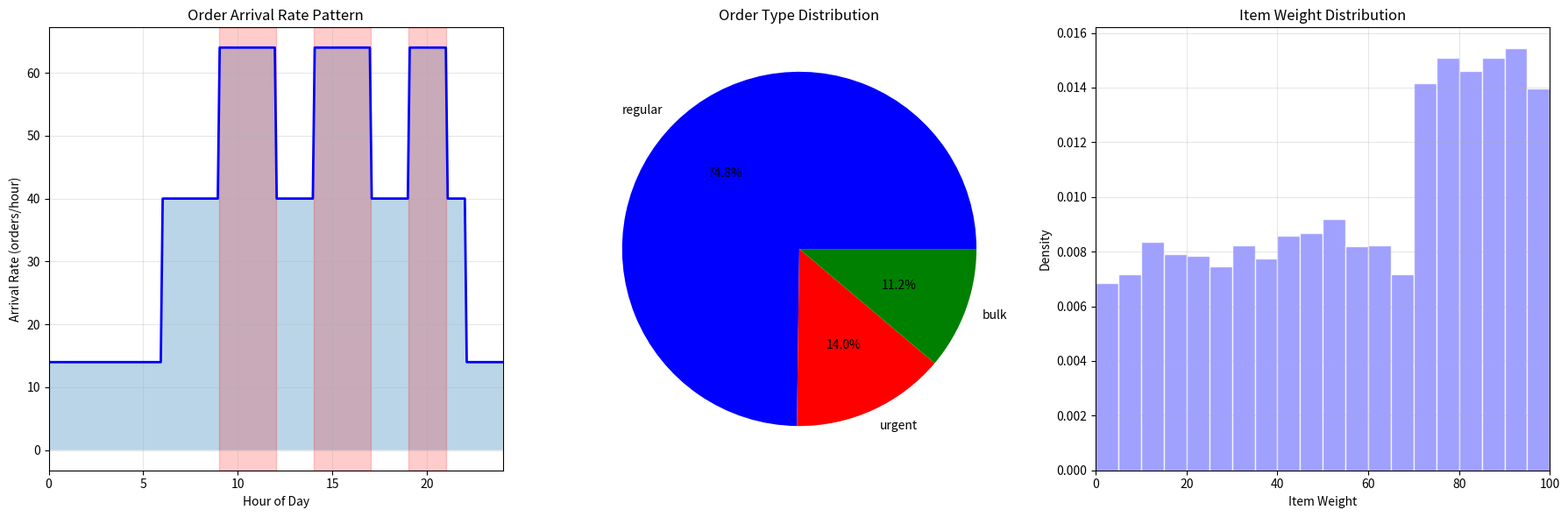

This figure's Python source:
"""
订单生成模块 - 使用非齐次泊松过程模拟真实订单流
"""

import numpy as np
from typing import Dict, List, Tuple, Optional
from dataclasses import dataclass
import matplotlib.pyplot as plt
import bisect

@dataclass
class Order:
    """订单定义"""
    order_id: int
    arrival_time: float
    priority: float  # 0-1, 1为最高优先级
    items: List[Dict]  # 物品列表 [{shelf_id, item_id, quantity}]
    order_type: str  # 'regular', 'urgent', 'bulk'
    weight_class: str  # 订单内物品的重量类型：'heavy', 'medium', 'light'（与订单类型解耦）
    customer_zone: int  # 客户区域
    deadline: Optional[float] = None  # 订单截止时间

class NonHomogeneousPoissonOrderGenerator:
    """
    非齐次泊松过程订单生成器
    模拟真实仓库的订单流，包括高峰期和低谷期
    """
    
    def __init__(self, config: Dict):
        """
        初始化订单生成器
        
        Args:
            config: 配置字典，包含：
                - base_rate: 基础订单到达率（订单/小时）
                - peak_hours: 高峰时段列表，如[(9,12), (14,17)]
                - peak_multiplier: 高峰期乘数（默认1.6）
                - off_peak_multiplier: 低谷期乘数（默认0.7）
                - urgent_order_prob: 紧急订单概率
                - bulk_order_prob: 大批量订单概率
                - simulation_hours: 模拟时长（小时）
        """
        self.base_rate = config.get('base_rate', 30)  # 基础30订单/小时
        self.peak_hours = config.get('peak_hours', [(9, 12), (14, 17), (19, 21)])
        self.peak_multiplier = config.get('peak_multiplier', 1.6)
        self.off_peak_multiplier = config.get('off_peak_multiplier', 0.7)
        self.urgent_order_prob = config.get('urgent_order_prob', 0.15)
        self.bulk_order_prob = config.get('bulk_order_prob', 0.10)
        self.simulation_hours = config.get('simulation_hours', 24)
        # 模式周期与缩放：
        # - pattern_period_hours：到达率模式的周期长度（默认按 24 小时一日）
        # - scale_pattern_to_simulation：若为 True，则将仿真时间 [0, simulation_hours]
        #   等比映射到一个完整的模式周期 [0, pattern_period_hours] 上，
        #   从而在任意仿真时长内都能“走完”一遍到达模式。
        self.pattern_period_hours = config.get('pattern_period_hours', 24)
        self.scale_pattern_to_simulation = bool(config.get('scale_pattern_to_simulation', False))
        # Deadline 配置（可由外部覆盖）。范围单位：小时。
        # 默认：urgent 0.5-1.0h，regular 1.0-2.0h，bulk 2.0-4.0h
        self.deadline_ranges = config.get('deadline_ranges', {
            'urgent': (0.5, 1.0),
            'regular': (1.0, 2.0),
            'bulk': (2.0, 4.0),
        })
        # 可选缩放因子：整体拉伸/压缩截止期
        self.deadline_scale = float(config.get('deadline_scale', 1.0))

        # VARIANT-1: 突发式订单配置
        self.bursty_prob = config.get('bursty_prob', 0.0)  # 突发概率（0表示关闭）
        self.burst_size = config.get('burst_size', (10, 20))  # 突发订单数量范围
        self.burst_zone_correlation = config.get('burst_zone_correlation', 0.75)  # 区域相关性

        # 可选：区域峰值时段调度，用于制造"按区域成簇"的相关性，突出 NL 的巢优势。
        # 形如：[(start, end, [p0,p1,p2,p3]), ...]，概率向量长度为4并且和为1。
        # 时间坐标与 pattern_period_hours 同口径；若启用 scale_pattern_to_simulation，会自动映射。
        self.zone_peak_schedule = config.get('zone_peak_schedule', None)
        
        # SKU分布（帕累托分布：20%的SKU占80%的订单）
        self.n_skus = config.get('n_skus', 1000)
        self.setup_sku_distribution()
        
        # 订单计数器
        self.order_counter = 0
        self.current_time = 0.0
        
        # 预生成订单流（可选）
        self.pregenerated_orders = []
        self.use_pregeneration = config.get('use_pregeneration', True)

        # 性能优化：预计算zone概率查找表
        self.zone_lookup_table = None
        self.zone_lookup_bins = 1000  # 时间分辨率
        self._build_zone_lookup_table()

        if self.use_pregeneration:
            self.pregenerate_orders()
    
    def setup_sku_distribution(self):
        """设置SKU流行度分布（帕累托分布）"""
        # 生成帕累托分布的SKU流行度
        alpha = 1.5  # 帕累托指数
        sku_popularities = np.random.pareto(alpha, self.n_skus)
        sku_popularities = sku_popularities / sku_popularities.sum()
        
        # 排序SKU按流行度
        self.sku_popularities = np.sort(sku_popularities)[::-1]
        
        # 将SKU分配到不同货架区域
        # 热门SKU放在靠近站点的位置
        self.sku_locations = {}
        self.skus_by_zone = {0: [], 1: [], 2: [], 3: []}
        for i in range(self.n_skus):
            # 将热门SKU优先放在 Zone 2（左下），其余按原策略分布
            if i < self.n_skus * 0.2:  # 前20%热门SKU
                zone = 2  # 左下区
            elif i < self.n_skus * 0.5:  # 中等流行
                zone = 1
            else:  # 长尾SKU：更均匀地分布到四个区域
                zone = int(np.random.randint(0, 4))
            
            self.sku_locations[i] = {
                'zone': zone,
                'shelf_id': np.random.randint(zone * 5, (zone + 1) * 5),
                'popularity': self.sku_popularities[i]
            }
            self.skus_by_zone[zone].append(i)

        # 为每个区域预计算按流行度归一化的选择权重，便于按区域采样 SKU
        self.zone_pop_weights = {}
        for z, lst in self.skus_by_zone.items():
            if len(lst) == 0:
                self.zone_pop_weights[z] = None
                continue
            w = np.array([self.sku_locations[idx]['popularity'] for idx in lst], dtype=np.float64)
            s = float(w.sum())
            self.zone_pop_weights[z] = (w / s) if s > 0 else np.ones(len(lst), dtype=np.float64) / len(lst)

    def _map_time_to_period(self, time_hour: float) -> float:
        """将仿真时间映射到模式周期坐标。"""
        if self.scale_pattern_to_simulation and float(self.simulation_hours) > 0:
            t_sim = time_hour % float(self.simulation_hours)
            return (t_sim / float(self.simulation_hours)) * float(self.pattern_period_hours)
        return time_hour % float(self.pattern_period_hours)

    def _build_zone_lookup_table(self):
        """性能优化：预计算zone概率查找表（1000个时间点）。

        将O(4)的线性搜索优化为O(1)的数组查找。
        对于468k订单×2.5物品=1.17M次调用，从4.68M操作降至1.17M操作（75%加速）。
        """
        if not self.zone_peak_schedule:
            self.zone_lookup_table = None
            return

        # 创建查找表：shape (bins, 4)
        bins = self.zone_lookup_bins
        self.zone_lookup_table = np.zeros((bins, 4), dtype=np.float64)
        default_probs = np.array([0.25, 0.25, 0.25, 0.25], dtype=np.float64)

        # 预计算每个时间点的zone概率
        for i in range(bins):
            # 将bin索引映射到时间（覆盖整个pattern_period）
            t = (i / bins) * float(self.pattern_period_hours)

            # 找到对应的概率区间（与原get_zone_probs逻辑一致）
            found = False
            for start, end, probs in self.zone_peak_schedule:
                try:
                    p = np.array(probs, dtype=np.float64)
                    if p.shape[0] != 4:
                        continue
                    if start <= t < end:
                        p = p / max(1e-12, p.sum())
                        self.zone_lookup_table[i] = p
                        found = True
                        break
                except Exception:
                    continue

            if not found:
                self.zone_lookup_table[i] = default_probs

    def get_zone_probs(self, time_hour: float) -> np.ndarray:
        """返回给定时刻的四区概率分布（用于按区域聚簇采样 SKU）。

        性能优化版：使用预计算查找表，O(1)复杂度。
        若未配置 zone_peak_schedule，则返回均匀分布。
        """
        # 快速路径：无zone_peak_schedule或无查找表
        if self.zone_lookup_table is None:
            return np.array([0.25, 0.25, 0.25, 0.25], dtype=np.float64)

        # 将时间映射到pattern周期
        t = self._map_time_to_period(time_hour)

        # 计算查找表索引（O(1)操作）
        bin_idx = int((t / float(self.pattern_period_hours)) * self.zone_lookup_bins)
        bin_idx = min(bin_idx, self.zone_lookup_bins - 1)  # 防止边界溢出

        # 直接返回预计算的概率（O(1)查找）
        return self.zone_lookup_table[bin_idx].copy()
    
    def _base_arrival_rate(self, hour_in_period: float) -> float:
        """返回在模式周期内的基础到达率（不考虑仿真时长缩放）。

        参数 hour_in_period 应位于 [0, pattern_period_hours)。
        """
        hour_of_period = hour_in_period % max(1e-6, float(self.pattern_period_hours))
        # 检查是否在高峰时段（peak_hours 应以同一周期单位定义，默认按 24 小时）
        for start, end in self.peak_hours:
            if start <= hour_of_period < end:
                return self.base_rate * self.peak_multiplier
        # 夜间（22:00 - 6:00）为低谷期（若周期非24h，仍按数值区间处理）
        if hour_of_period >= 22 or hour_of_period < 6:
            return self.base_rate * self.off_peak_multiplier * 0.5
        return self.base_rate

    def get_arrival_rate(self, time_hour: float) -> float:
        """
        获取特定时间的订单到达率（支持按仿真时长缩放模式周期）
        
        Args:
            time_hour: 时间（小时），0-24循环
            
        Returns:
            该时间点的订单到达率（订单/小时）
        """
        # 将仿真时间映射到模式周期坐标
        if self.scale_pattern_to_simulation and float(self.simulation_hours) > 0:
            # 先对仿真时长取模，再等比映射到一个完整周期
            t_sim = time_hour % float(self.simulation_hours)
            hour_in_period = (t_sim / float(self.simulation_hours)) * float(self.pattern_period_hours)
        else:
            hour_in_period = time_hour % float(self.pattern_period_hours)
        return float(self._base_arrival_rate(hour_in_period))
    
    def generate_order_items(self, order_type: str, weight_class: str,
                            time_hour: Optional[float] = None,
                            zone_override: Optional[int] = None) -> List[Dict]:
        """
        生成订单物品列表

        Args:
            order_type: 订单类型
            time_hour: 订单到达时间（小时）
            zone_override: VARIANT-1: 可选的区域覆盖（用于突发相关性）

        Returns:
            物品列表（每个物品带数值重量 weight，按 weight_class 的范围采样）
        """
        items = []
        # 按 weight_class 定义数值重量范围
        ranges = {
            'light': (1.0, 30.0),
            'medium': (30.0, 70.0),
            'heavy': (70.0, 100.0),
        }
        low, high = ranges.get(weight_class, (1.0, 100.0))
        
        if order_type == 'bulk':
            # 大批量订单：5-20个物品
            n_items = np.random.randint(5, 21)
        elif order_type == 'urgent':
            # 紧急订单：1-3个物品
            n_items = np.random.randint(1, 4)
        else:
            # 常规订单：1-5个物品
            n_items = np.random.poisson(2) + 1  # 泊松分布，平均3个
            n_items = min(n_items, 5)
        
        # 根据SKU流行度选择物品
        # 选择用于区域概率的时间
        th = float(self.current_time if time_hour is None else time_hour)
        for _ in range(n_items):
            # VARIANT-1: 如果有zone_override（突发时），优先使用指定区域
            if zone_override is not None:
                z = zone_override
            else:
                # 先按时间决定区域分布（制造"区域成簇"），再在该区域内按流行度选 SKU
                zone_probs = self.get_zone_probs(th)
                z = int(np.random.choice([0, 1, 2, 3], p=zone_probs))
            if len(self.skus_by_zone.get(z, [])) > 0 and self.zone_pop_weights.get(z) is not None:
                idx_in_zone = np.random.choice(len(self.skus_by_zone[z]), p=self.zone_pop_weights[z])
                sku_idx = int(self.skus_by_zone[z][idx_in_zone])
                sku_info = self.sku_locations[sku_idx]
            else:
                # 回退：全局指数偏置
                sku_idx = min(int(np.random.exponential(self.n_skus * 0.2)), self.n_skus - 1)
                sku_info = self.sku_locations[sku_idx]
            # 按 weight_class 设定 value 取值范围（整数）
            if weight_class == 'light':
                v_low, v_high = 1, 50
            elif weight_class == 'medium':
                v_low, v_high = 10, 100
            else:  # heavy
                v_low, v_high = 50, 100
            
            items.append({
                'sku_id': sku_idx,
                'shelf_id': sku_info['shelf_id'],
                'zone': sku_info['zone'],
                'quantity': np.random.randint(1, 4) if order_type == 'bulk' else 1,
                # 为每个物品在所属 weight_class 的范围内生成数值重量（两位小数）
                'weight': float(np.round(np.random.uniform(low, high), 2)),
                # 为每个物品生成价值（整数）
                'value': int(np.random.randint(v_low, v_high + 1)),
            })
        
        return items
    
    def generate_single_order(self, arrival_time: float, zone_override: Optional[int] = None) -> Order:
        """
        生成单个订单

        Args:
            arrival_time: 订单到达时间
            zone_override: VARIANT-1: 可选的区域覆盖（用于突发相关性）

        Returns:
            Order对象
        """
        # 确定订单类型
        rand = np.random.random()
        if rand < self.urgent_order_prob:
            order_type = 'urgent'
            priority = np.random.uniform(0.8, 1.0)
        elif rand < self.urgent_order_prob + self.bulk_order_prob:
            order_type = 'bulk'
            priority = np.random.uniform(0.3, 0.5)
        else:
            order_type = 'regular'
            priority = np.random.uniform(0.4, 0.7)

        # 依据配置计算截止期（支持自定义范围与整体缩放）
        d_low, d_high = self.deadline_ranges.get(order_type, (1.0, 2.0))
        d_low = float(d_low)
        d_high = float(d_high)
        if d_high < d_low:
            d_low, d_high = d_high, d_low
        duration = float(np.random.uniform(d_low, d_high)) * max(1e-6, self.deadline_scale)
        deadline = arrival_time + duration
        
        # 随机确定重量类型（不由订单类型决定）
        # VARIANT-1: 增加重型任务比例，使叉车分配更关键
        # 新比例：heavy 40%, medium 35%, light 25%
        r2 = np.random.random()
        if r2 < 0.40:
            weight_class = 'heavy'
        elif r2 < 0.75:  # 0.40 + 0.35 = 0.75
            weight_class = 'medium'
        else:
            weight_class = 'light'

        # 生成订单物品（数量由订单类型决定），并按 weight_class 采样数值重量
        items = self.generate_order_items(
            order_type, weight_class,
            time_hour=arrival_time,
            zone_override=zone_override  # VARIANT-1: 突发时指定区域
        )

        # 确定客户区域（影响配送站点选择）
        # VARIANT-1: 如果zone_override指定，优先使用
        if zone_override is not None:
            customer_zone = zone_override
        else:
            customer_zone = np.random.choice([0, 1, 2, 3], p=[0.3, 0.3, 0.2, 0.2])

        order = Order(
            order_id=self.order_counter,
            arrival_time=arrival_time,
            priority=priority,
            items=items,
            order_type=order_type,
            weight_class=weight_class,
            customer_zone=customer_zone,
            deadline=deadline
        )
        
        self.order_counter += 1
        return order
    
    def pregenerate_orders(self):
        """
        预生成整个模拟期间的订单
        使用非齐次泊松过程 + VARIANT-1突发生成
        """
        self.pregenerated_orders = []
        current_time = 0.0
        burst_count = 0  # 追踪突发次数

        while current_time < self.simulation_hours:
            # 获取当前时间的到达率
            rate = self.get_arrival_rate(current_time)

            # 生成下一个订单的间隔时间（指数分布）
            inter_arrival_time = np.random.exponential(1.0 / rate)
            current_time += inter_arrival_time

            if current_time < self.simulation_hours:
                # VARIANT-1: 检查是否触发突发
                if self.bursty_prob > 0 and np.random.random() < self.bursty_prob:
                    # 触发突发：生成多个相关订单
                    burst_count += 1
                    n_burst = int(np.random.uniform(*self.burst_size))

                    # 随机选择一个主导区域（突发订单集中在这个区域）
                    dominant_zone = np.random.randint(0, 4)

                    for i in range(n_burst):
                        # burst_zone_correlation概率选择主导区域，否则随机区域
                        if np.random.random() < self.burst_zone_correlation:
                            zone_override = dominant_zone
                        else:
                            zone_override = np.random.randint(0, 4)

                        # 生成订单（带区域覆盖）
                        order = self.generate_single_order(
                            current_time + i * 0.01,  # 微小时间偏移避免完全同时
                            zone_override=zone_override
                        )
                        self.pregenerated_orders.append(order)
                else:
                    # 正常单个订单生成
                    order = self.generate_single_order(current_time)
                    self.pregenerated_orders.append(order)

        # 性能优化：按arrival_time排序，支持二分查找
        self.pregenerated_orders.sort(key=lambda o: o.arrival_time)

        # 性能优化：缓存arrival_times列表，避免每次查询时重建
        self._cached_arrival_times = [o.arrival_time for o in self.pregenerated_orders]

        print(f"预生成{len(self.pregenerated_orders)}个订单，"
              f"平均到达率: {len(self.pregenerated_orders)/self.simulation_hours:.1f}订单/小时，"
              f"突发事件: {burst_count}次")
    
    def get_orders_in_window(self, start_time: float, end_time: float) -> List[Order]:
        """
        获取时间窗口内的订单（性能优化版：使用二分查找）

        Args:
            start_time: 开始时间
            end_time: 结束时间

        Returns:
            该时间窗口内的订单列表
        """
        if self.use_pregeneration:
            # 性能优化：使用二分查找（O(log N)），而非线性扫描（O(N)）
            # 对于468k订单，从468k操作降至19操作（log2(468k) ≈ 19）
            if not self.pregenerated_orders:
                return []

            # 使用bisect在已排序列表中查找边界（使用缓存的arrival_times）
            # bisect_left: 找到 >= start_time 的第一个位置
            left = bisect.bisect_left(self._cached_arrival_times, start_time)
            right = bisect.bisect_left(self._cached_arrival_times, end_time)

            return self.pregenerated_orders[left:right]
        else:
            # 实时生成
            orders = []
            current = start_time
            while current < end_time:
                rate = self.get_arrival_rate(current)
                inter_arrival = np.random.exponential(1.0 / rate)
                current += inter_arrival
                if current < end_time:
                    orders.append(self.generate_single_order(current))
            return orders
    
    def get_next_order(self) -> Optional[Order]:
        """
        获取下一个订单（流式接口）
        
        Returns:
            下一个订单，如果没有则返回None
        """
        if self.use_pregeneration:
            # 找到下一个未处理的订单
            for order in self.pregenerated_orders:
                if order.arrival_time >= self.current_time:
                    self.current_time = order.arrival_time
                    return order
            return None
        else:
            # 实时生成下一个订单
            rate = self.get_arrival_rate(self.current_time)
            inter_arrival = np.random.exponential(1.0 / rate)
            self.current_time += inter_arrival
            
            if self.current_time < self.simulation_hours:
                return self.generate_single_order(self.current_time)
            return None
    
    def visualize_arrival_pattern(self, save_dir: str = 'results', filename: str = 'order_arrival_pattern.png'):
        """可视化订单到达模式，并新增“重量分布”展示。

        - 若启用 scale_pattern_to_simulation 且 simulation_hours>0：
          横坐标使用 [0, simulation_hours]，曲线采用 get_arrival_rate（与仿真一致）。
        - 否则：横坐标使用 [0, pattern_period_hours]，曲线采用基础模式 _base_arrival_rate。
        - 右侧新增第3个子图：基于已预生成订单的物品数值重量直方图（单位：相对计数）。
        """
        use_scaled = bool(self.scale_pattern_to_simulation) and float(self.simulation_hours) > 0
        if use_scaled:
            x_max = float(self.simulation_hours)
            hours = np.linspace(0, x_max, max(24, int(x_max * 10)))
            rates = [self.get_arrival_rate(h) for h in hours]
            x_label = 'Simulation Hours'
            title = 'Order Arrival Rate (scaled to simulation)'
        else:
            period = float(self.pattern_period_hours)
            hours = np.linspace(0, period, max(24, int(period * 10)))
            rates = [self._base_arrival_rate(h) for h in hours]
            x_label = 'Hour of Day'
            title = 'Order Arrival Rate Pattern'
        
        plt.figure(figsize=(18, 6))

        # 子图1：到达率曲线
        plt.subplot(1, 3, 1)
        plt.plot(hours, rates, 'b-', linewidth=2)
        plt.fill_between(hours, 0, rates, alpha=0.3)
        plt.xlabel(x_label)
        plt.ylabel('Arrival Rate (orders/hour)')
        plt.title(title)
        plt.grid(True, alpha=0.3)
        # 锁定横轴范围，避免标注或其它元素扩张坐标
        try:
            if use_scaled:
                plt.xlim(0, float(self.simulation_hours))
            else:
                plt.xlim(0, float(self.pattern_period_hours))
        except Exception:
            pass
        
        # 标记高峰时段：
        # - 未缩放：直接使用 peak_hours 区间
        # - 缩放：将 [start,end] 线性映射至 [0, simulation_hours]
        if not use_scaled:
            for start, end in self.peak_hours:
                plt.axvspan(start, end, alpha=0.2, color='red', label='Peak Hours')
        else:
            period = float(self.pattern_period_hours)
            simH = float(self.simulation_hours)
            if period > 0 and simH > 0:
                for start, end in self.peak_hours:
                    s = (float(start) / period) * simH
                    e = (float(end) / period) * simH
                    plt.axvspan(s, e, alpha=0.2, color='red', label='Peak (scaled)')
        
        # 子图2：订单类型分布
        plt.subplot(1, 3, 2)
        if self.pregenerated_orders:
            order_types = [o.order_type for o in self.pregenerated_orders]
            type_counts = {
                'regular': order_types.count('regular'),
                'urgent': order_types.count('urgent'),
                'bulk': order_types.count('bulk')
            }
            
            plt.pie(type_counts.values(), labels=type_counts.keys(), 
                   autopct='%1.1f%%', colors=['blue', 'red', 'green'])
            plt.title('Order Type Distribution')

        # 子图3：物品重量分布（直方图）
        plt.subplot(1, 3, 3)
        weights = []
        try:
            for o in self.pregenerated_orders:
                for it in getattr(o, 'items', []):
                    w = it.get('weight', None)
                    if w is not None:
                        weights.append(float(w))
        except Exception:
            pass
        if weights:
            import numpy as _np
            arr = _np.array(weights, dtype=_np.float32)
            # 使用固定范围 [0, 100] 与 20 个 bins；直方图显示相对频率
            bins = _np.linspace(0, 100, 21)
            plt.hist(arr, bins=bins, color='#8888ff', alpha=0.8, density=True, edgecolor='white')
            plt.xlim(0, 100)
            plt.xlabel('Item Weight')
            plt.ylabel('Density')
            plt.title('Item Weight Distribution')
            plt.grid(alpha=0.3)
        else:
            plt.text(0.5, 0.5, 'No weights available', ha='center', va='center')
            plt.axis('off')

        plt.tight_layout()
        # 仅保存到 results 目录，不在根目录放置副本
        import os as _os
        _os.makedirs(save_dir, exist_ok=True)
        out_path = _os.path.join(save_dir, filename)
        plt.savefig(out_path)
        print(f"订单到达模式图已保存到 {out_path}")

        return plt.gcf()
    
    def get_statistics(self) -> Dict:
        """获取订单生成统计信息"""
        if not self.pregenerated_orders:
            return {}
        
        stats = {
            'total_orders': len(self.pregenerated_orders),
            'avg_arrival_rate': len(self.pregenerated_orders) / self.simulation_hours,
            'order_types': {},
            'items_per_order': [],
            'zone_distribution': {}
        }
        
        for order in self.pregenerated_orders:
            # 订单类型统计
            stats['order_types'][order.order_type] = \
                stats['order_types'].get(order.order_type, 0) + 1
            
            # 物品数统计
            stats['items_per_order'].append(len(order.items))
            
            # 区域分布
            stats['zone_distribution'][order.customer_zone] = \
                stats['zone_distribution'].get(order.customer_zone, 0) + 1
        
        stats['avg_items_per_order'] = np.mean(stats['items_per_order'])
        stats['max_items_per_order'] = max(stats['items_per_order'])
        
        return stats


# 测试代码
if __name__ == "__main__":
    # 创建订单生成器
    config = {
        'base_rate': 40,  # 基础40订单/小时
        'peak_hours': [(9, 12), (14, 17), (19, 21)],  # 早高峰、午高峰、晚高峰
        'peak_multiplier': 1.6,
        'off_peak_multiplier': 0.7,
        'urgent_order_prob': 0.15,
        'bulk_order_prob': 0.10,
        'simulation_hours': 24,
        'n_skus': 1000
    }
    
    generator = NonHomogeneousPoissonOrderGenerator(config)
    
    # 获取统计信息
    stats = generator.get_statistics()
    print("\n订单生成统计:")
    print(f"  总订单数: {stats['total_orders']}")
    print(f"  平均到达率: {stats['avg_arrival_rate']:.1f} 订单/小时")
    print(f"  平均物品数/订单: {stats['avg_items_per_order']:.1f}")
    print(f"  订单类型分布: {stats['order_types']}")
    
    # 可视化
    generator.visualize_arrival_pattern()
    
    # 测试流式接口
    print("\n前10个订单:")
    generator.current_time = 0
    for i in range(10):
        order = generator.get_next_order()
        if order:
            print(f"  订单{order.order_id}: 时间={order.arrival_time:.2f}h, "
                  f"类型={order.order_type}, 物品数={len(order.items)}, "
                  f"优先级={order.priority:.2f}")
